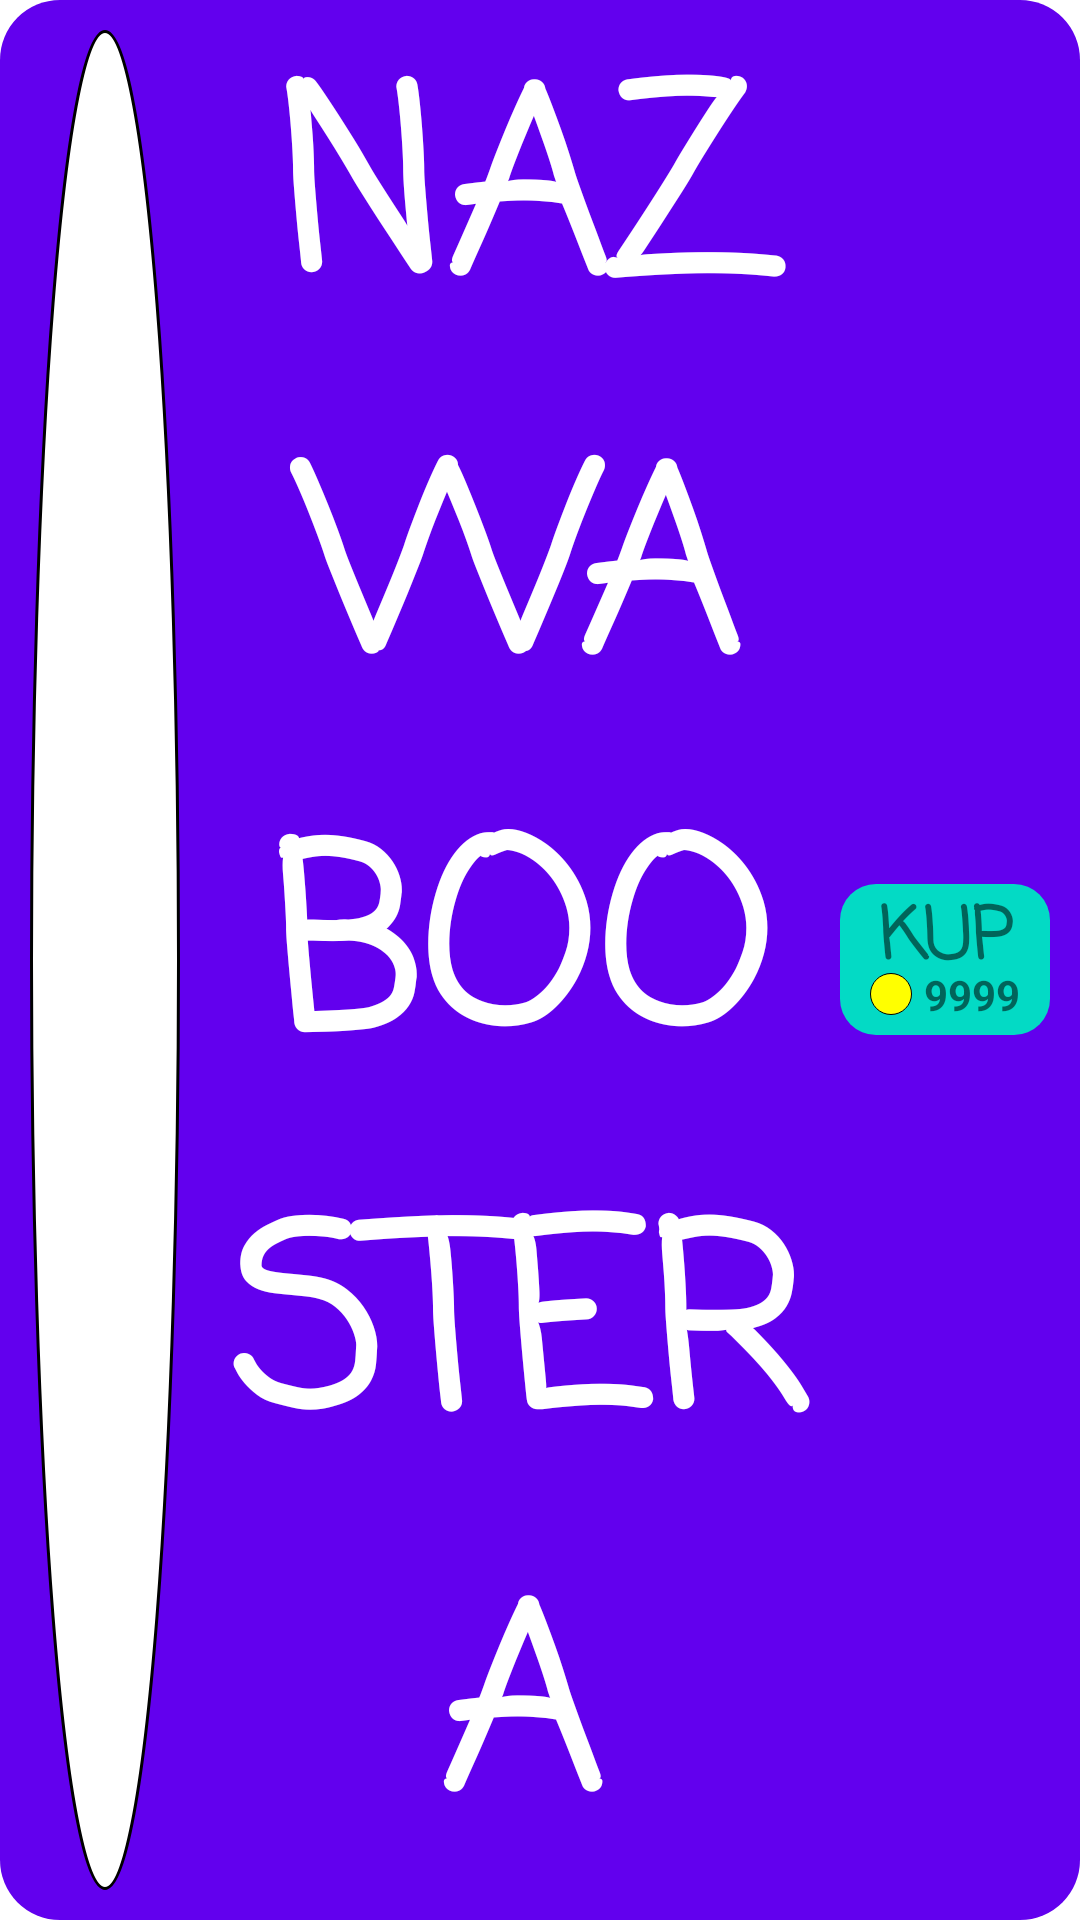

The Android layout XML behind this screen, and the referenced resources:
<!-- AndroidManifest.xml: application theme Theme.StarClicker -->
<!-- res/layout/booster_row.xml -->
<?xml version="1.0" encoding="utf-8"?>
<LinearLayout xmlns:android="http://schemas.android.com/apk/res/android"
    xmlns:app="http://schemas.android.com/apk/res-auto"
    xmlns:tools="http://schemas.android.com/tools"
    android:id="@+id/booster_row"
    android:layout_width="match_parent"
    android:layout_height="@dimen/booster_row_height"
    android:layout_marginBottom="10dp"
    android:background="@drawable/booster_row_bg"
    android:focusable="true"
    android:orientation="horizontal">

    <FrameLayout
        android:layout_width="@dimen/booster_row_height"
        android:layout_height="match_parent">

        <ImageView
            android:id="@+id/icon"
            android:layout_width="match_parent"
            android:layout_height="match_parent"
            android:layout_gravity="center"
            android:layout_margin="10dp"
            app:srcCompat="@drawable/booster_row_icon_placeholder" />

    </FrameLayout>

    <LinearLayout
        android:layout_width="match_parent"
        android:layout_height="match_parent"
        android:gravity="center_vertical"
        android:orientation="horizontal"
        android:paddingEnd="10dp">

        <TextView
            android:id="@+id/name"
            android:layout_width="0dp"
            android:layout_height="match_parent"
            android:layout_weight="1"
            android:fontFamily="casual"
            android:gravity="center"
            android:paddingStart="4dp"
            android:paddingTop="4dp"
            android:paddingEnd="8dp"
            android:paddingBottom="4dp"
            android:text="@string/booster_name_placeholder"
            android:textColor="?colorOnPrimary"
            android:textStyle="bold"
            app:autoSizeTextType="uniform" />

        <LinearLayout
            android:id="@+id/buy_btn"
            android:layout_width="@dimen/booster_row_buy_btn_width"
            android:layout_height="wrap_content"
            android:background="@drawable/booster_row_buy_btn_bg"
            android:clickable="true"
            android:focusable="auto"
            android:orientation="vertical">

            <TextView
                android:id="@+id/textView5"
                android:layout_width="match_parent"
                android:layout_height="wrap_content"
                android:layout_marginBottom="-10dp"
                android:fontFamily="casual"
                android:gravity="center"
                android:text="@string/buy"
                android:textSize="24sp"
                android:textStyle="bold" />

            <LinearLayout
                android:layout_width="match_parent"
                android:layout_height="match_parent"
                android:layout_marginLeft="4dp"
                android:layout_marginRight="4dp"
                android:layout_marginBottom="4dp"
                android:gravity="center"
                android:orientation="horizontal">

                <ImageView
                    android:id="@+id/coinIcon"
                    android:layout_width="@dimen/booster_row_coin_size"
                    android:layout_height="@dimen/booster_row_coin_size"
                    android:background="@drawable/coin" />

                <Space
                    android:layout_width="4dp"
                    android:layout_height="wrap_content" />

                <TextView
                    android:id="@+id/price"
                    android:layout_width="wrap_content"
                    android:layout_height="wrap_content"
                    android:text="@string/price_placeholder"
                    android:textStyle="bold" />
            </LinearLayout>
        </LinearLayout>

    </LinearLayout>
</LinearLayout>
<!-- resources referenced by this layout -->
<resources>
  <dimen name="booster_row_buy_btn_width">70dp</dimen>
  <dimen name="booster_row_coin_size">14dp</dimen>
  <dimen name="booster_row_height">70dp</dimen>
  <!-- drawable booster_row_bg (drawable) -->
  <?xml version="1.0" encoding="utf-8"?>
  <shape xmlns:android="http://schemas.android.com/apk/res/android"
      android:shape="rectangle">
      <solid android:color="?colorPrimary"/>
      <corners android:radius="@dimen/booster_row_radius"/>
  </shape>
  <!-- drawable booster_row_buy_btn_bg (drawable) -->
  <?xml version="1.0" encoding="utf-8"?>
  <ripple xmlns:android="http://schemas.android.com/apk/res/android"
      android:color="?android:attr/colorControlHighlight">
      <item android:id="@android:id/mask">
          <shape android:shape="rectangle">
              <solid android:color="#000000" />
              <corners android:radius="@dimen/booster_row_buy_btn_radius" />
          </shape>
      </item>
      <item>
          <shape android:shape="rectangle">
  
              <solid
                  android:color="?colorSecondary"/>
              <corners android:radius="@dimen/booster_row_buy_btn_radius"/>
          </shape>
      </item>
  </ripple>
  <!-- drawable booster_row_icon_placeholder (drawable) -->
  <?xml version="1.0" encoding="utf-8"?>
  <shape
      xmlns:android="http://schemas.android.com/apk/res/android"
      android:shape="oval">
  
      <solid
          android:color="#FFFFFF"/>
      <stroke
          android:color="@color/black"
          android:width="1dp"/>
  </shape>
  <!-- drawable coin (drawable) -->
  <?xml version="1.0" encoding="utf-8"?>
  <shape xmlns:android="http://schemas.android.com/apk/res/android"
      android:shape="rectangle">
      <solid android:color="@color/yellow"/>
      <corners android:radius="10dp"/>
      <size android:width="10dp" android:height="10dp"/>
      <stroke android:color="@color/black" android:width="0.1dp"/>
  </shape>
  <string name="booster_name_placeholder">NAZWA BOOSTERA</string>
  <string name="buy">KUP</string>
  <string name="price_placeholder">9999</string>
  <style name="Theme.StarClicker" parent="Theme.MaterialComponents.DayNight.NoActionBar">
          
          <item name="colorPrimary">@color/purple_500</item>
          <item name="colorPrimaryVariant">@color/purple_700</item>
          <item name="colorOnPrimary">@color/white</item>
          
          <item name="colorSecondary">@color/teal_200</item>
          <item name="colorSecondaryVariant">@color/teal_700</item>
          <item name="colorOnSecondary">@color/black</item>
          
          <item name="android:statusBarColor" tools:targetApi="l">?attr/colorPrimaryVariant</item>
          
      </style>
  <dimen name="booster_row_radius">20dp</dimen>
  <dimen name="booster_row_buy_btn_radius">12dp</dimen>
  <color name="black">#FF000000</color>
  <color name="yellow">#FFFF00</color>
  <color name="purple_500">#FF6200EE</color>
  <color name="purple_700">#FF3700B3</color>
  <color name="white">#FFFFFFFF</color>
  <color name="teal_200">#FF03DAC5</color>
  <color name="teal_700">#FF018786</color>
</resources>
